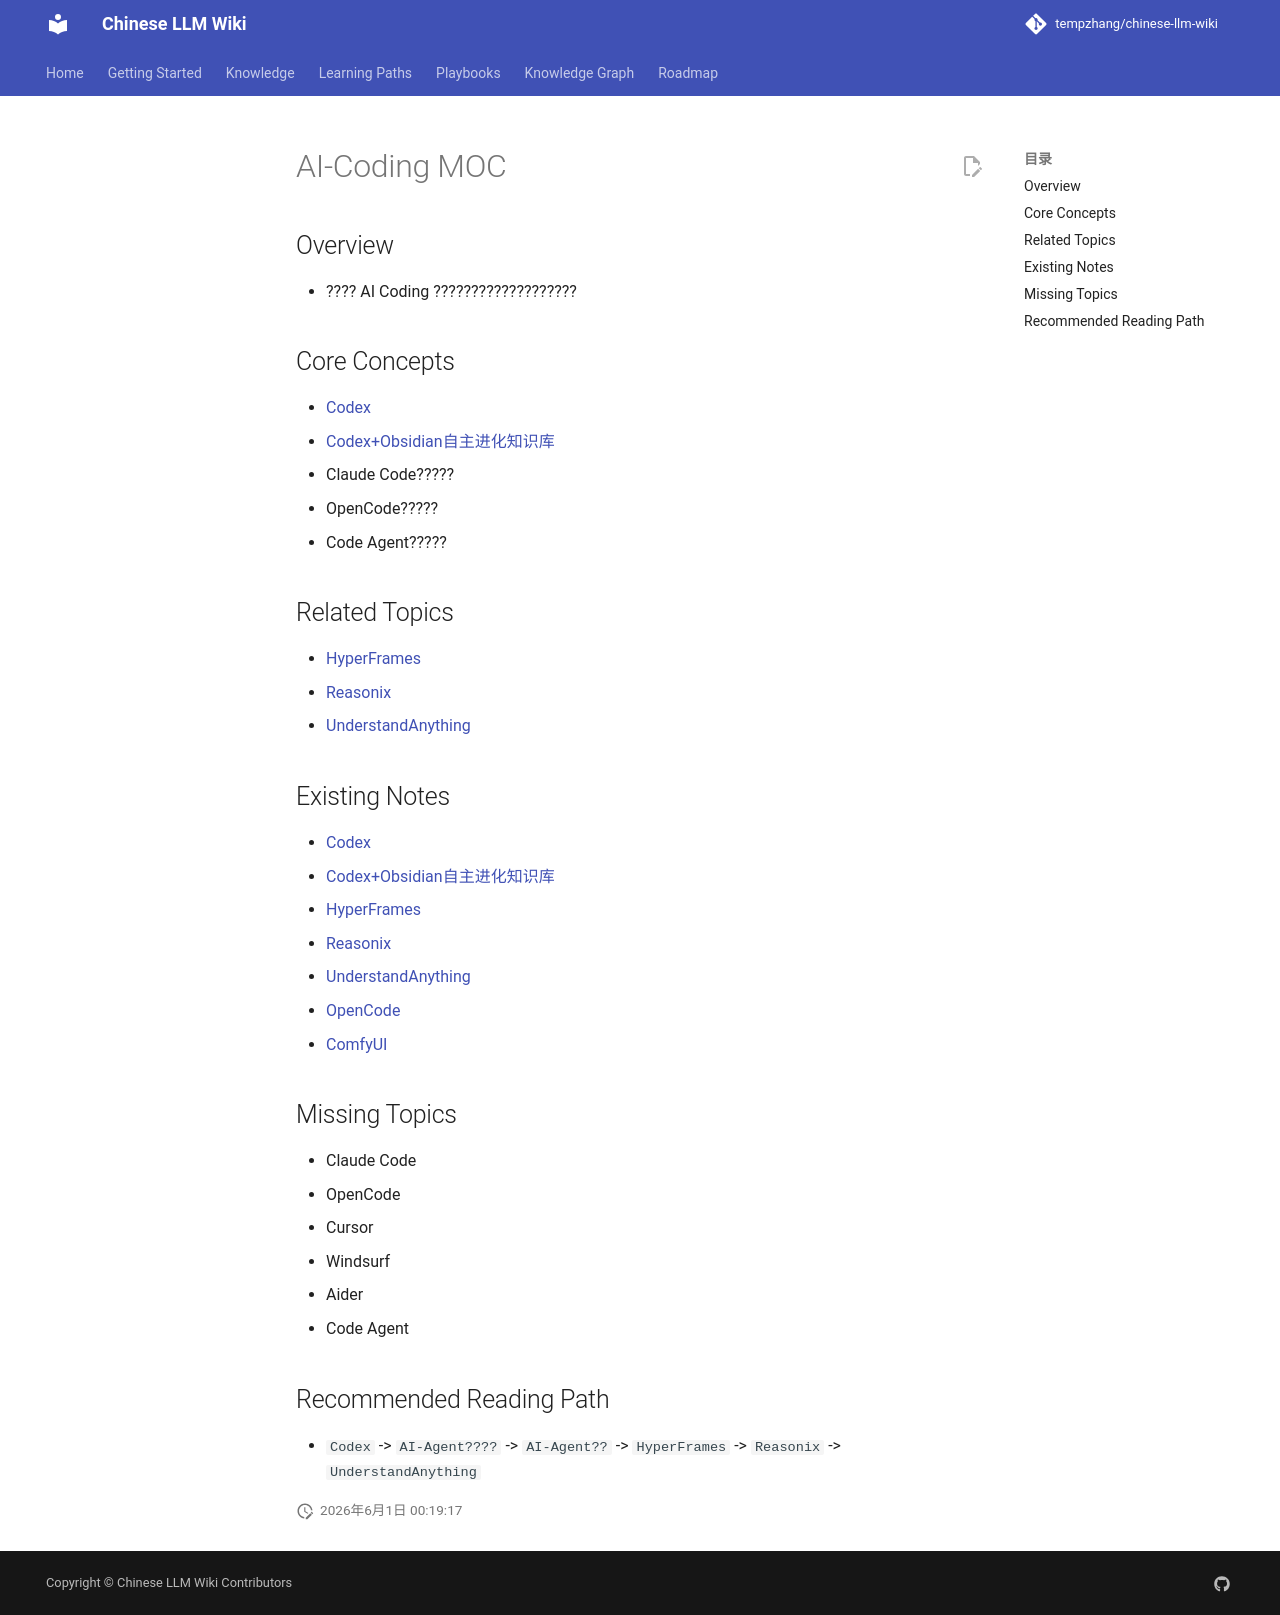

repository: tempzhang/chinese-llm-wiki · page: MOCs/AI-Coding-MOC/index.html · generator: mkdocs

# AI-Coding MOC

## Overview
- ???? AI Coding ???????????????????

## Core Concepts
- [Codex](llm-wiki/wiki/concepts/Codex.md)
- [Codex+Obsidian自主进化知识库](llm-wiki/wiki/reports/Codex+Obsidian自主进化知识库.md)
- Claude Code?????
- OpenCode?????
- Code Agent?????

## Related Topics
- [HyperFrames](llm-wiki/wiki/concepts/HyperFrames.md)
- [Reasonix](llm-wiki/wiki/concepts/Reasonix.md)
- [UnderstandAnything](llm-wiki/wiki/concepts/UnderstandAnything.md)

## Existing Notes
- [Codex](llm-wiki/wiki/concepts/Codex.md)
- [Codex+Obsidian自主进化知识库](llm-wiki/wiki/reports/Codex+Obsidian自主进化知识库.md)
- [HyperFrames](llm-wiki/wiki/concepts/HyperFrames.md)
- [Reasonix](llm-wiki/wiki/concepts/Reasonix.md)
- [UnderstandAnything](llm-wiki/wiki/concepts/UnderstandAnything.md)

- [OpenCode](../Knowledge/OpenCode.md)
- [ComfyUI](../Knowledge/ComfyUI.md)
## Missing Topics
- Claude Code
- OpenCode
- Cursor
- Windsurf
- Aider
- Code Agent

## Recommended Reading Path
- `Codex` -> `AI-Agent????` -> `AI-Agent??` -> `HyperFrames` -> `Reasonix` -> `UnderstandAnything`
